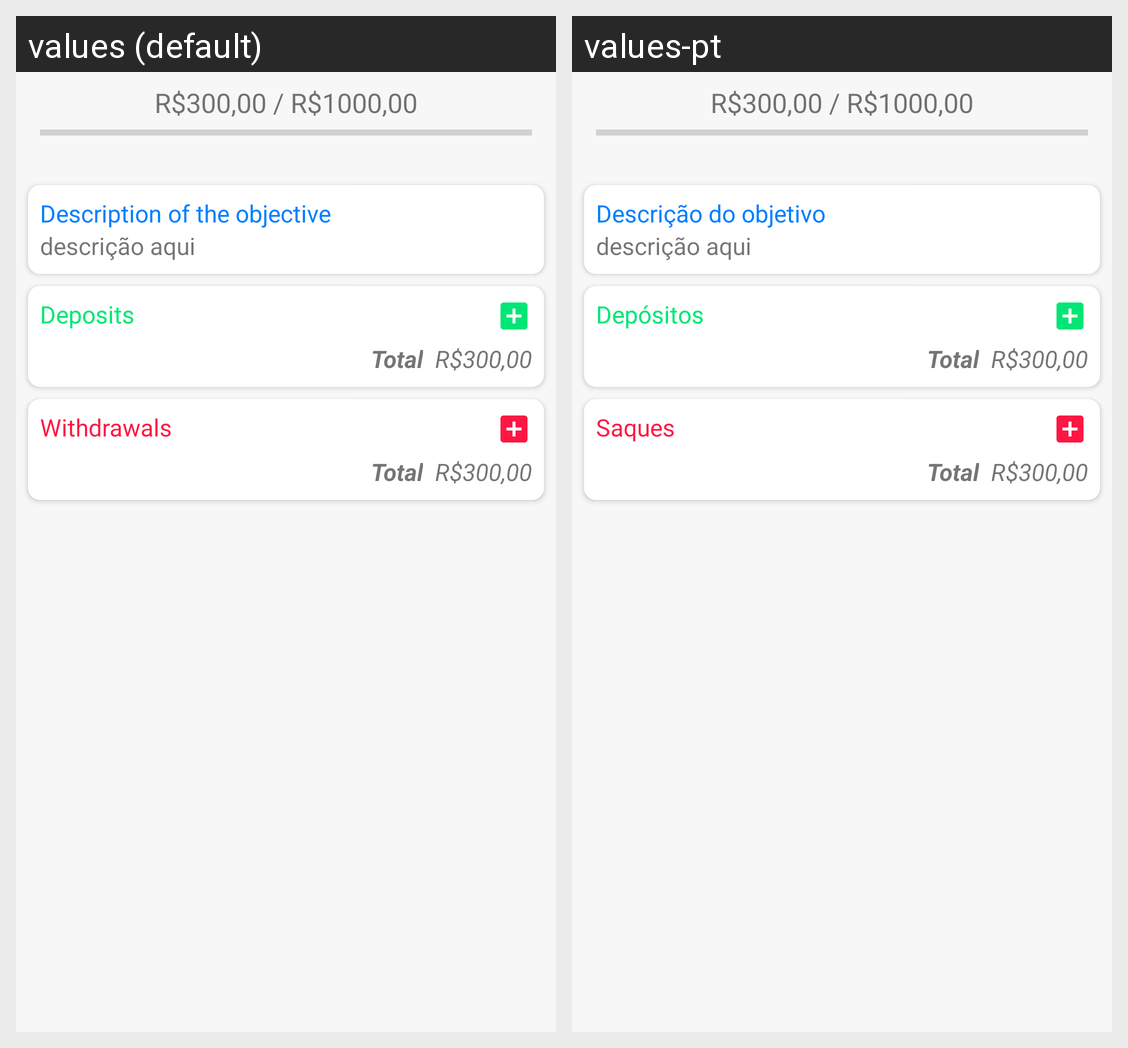

The Android screen above is rendered under two locales of the same app. Produce the string resources it draws, with the default and per-locale values.
Android screen res/layout/savings_fragment.xml rendered under 2 locales, left to right: values (default), values-pt. Device: Nexus 5 (rendered at 1080×1920; each locale shown at half size, 540×960, under a caption strip naming it); theme AppTheme.
Strings drawn on this screen, with the default value and each locale's value (text and hints the layout hard-codes, and strings that could not be matched under every locale, appear in the picture but are not listed):

lbl_objective_description
  values: Description of the objective
  values-pt: Descrição do objetivo

lbl_deposits
  values: Deposits
  values-pt: Depósitos

label_total
  values: Total
  values-pt: Total

lbl_withdrawals
  values: Withdrawals
  values-pt: Saques
